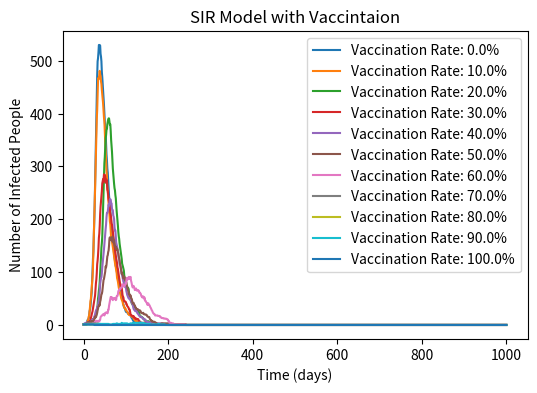

This chart was generated by the following Python code: (Note: this script raises an exception after producing the figure.)
# import necessary librairies
import numpy as np
import matplotlib.pyplot as plt
from matplotlib import cm

N=1000
V=0.1
beta = 0.3
gamma =0.05

vaccination_rates=[i/10 for i in range(11)]

infected_dict={}

for v_rate in vaccination_rates:
    S=N-1-int(N*v_rate)
    I=1
    R=0
    I_arrays=[I]
    S_arrays=[S]
    R_arrays=[R]
    for i in range(1000):
        if S > 0:
            infect_prob = beta * I / (N - V)
            new_infection = np.random.binomial(S, infect_prob)
        else:
            new_infection = 0

        if I > 0:
            new_recovery = np.random.binomial(I, gamma)
        else:
            new_recovery = 0
    
        S -= new_infection
        I += new_infection - new_recovery
        R += new_recovery
        S = max(S, 0)
   
        S_arrays.append(S)
        I_arrays.append(I)
        R_arrays.append(R)

    infected_dict[v_rate]=I_arrays

plt.figure(figsize =(6 ,4) , dpi=150)
for v_rate, I_arrays in infected_dict.items():
    plt.plot(I_arrays, label=f'Vaccination Rate: {v_rate*100}%')

plt.xlabel('Time (days)')
plt.ylabel('Number of Infected People')
plt.title('SIR Model with Vaccintaion')
plt.legend()

plt.savefig('C:/Users/<user>/Desktop/IBI/IBI1_2023-24/IBI1_2023-24/Practical10/SIR figure vaccinated.png')
plt.show()
plt.clf


